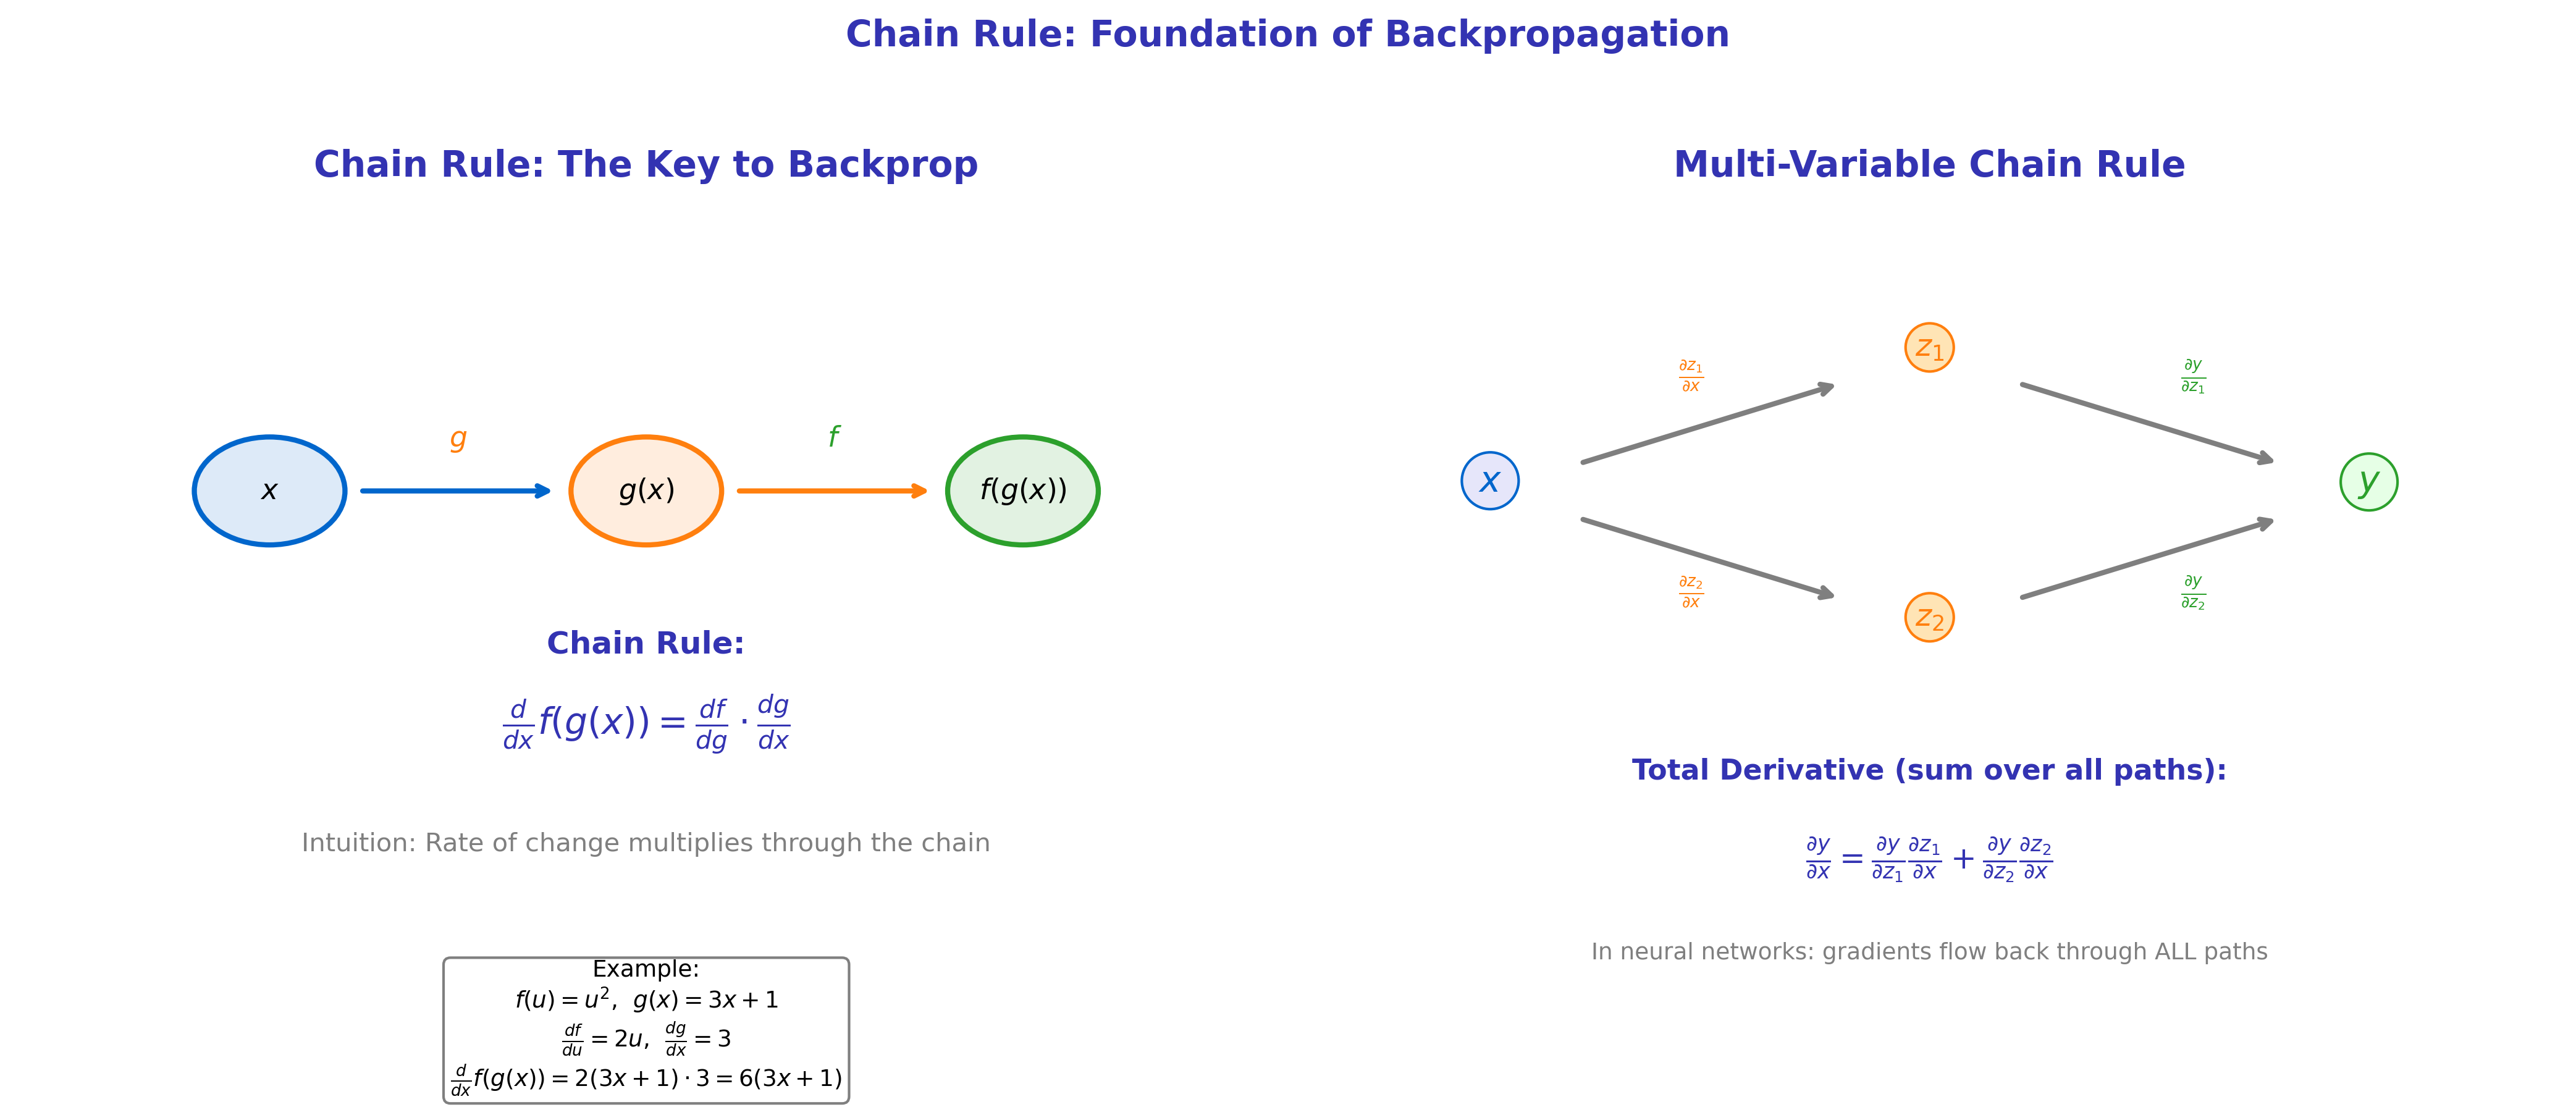

Write Python code to recreate this figure.
"""
Chain Rule Visualization for Backpropagation
Module 3: Training Neural Networks
"""

import matplotlib.pyplot as plt
import numpy as np
from matplotlib.patches import FancyBboxPatch, Circle

CHART_METADATA = {
    'title': 'Chain Rule Visualization',
    'url': 'https://github.com/QuantLet/neural-networks-introduction/tree/main/chain_rule_visualization'
}

# Colors
mlpurple = '#3333B2'
mlblue = '#0066CC'
mlorange = '#FF7F0E'
mlgreen = '#2CA02C'
mlred = '#D62728'
mlgray = '#7F7F7F'

fig, axes = plt.subplots(1, 2, figsize=(14, 6))

# ==================== LEFT: Chain Rule Intuition ====================
ax = axes[0]
ax.set_xlim(0, 10)
ax.set_ylim(0, 10)
ax.axis('off')

ax.text(5, 9.5, 'Chain Rule: The Key to Backprop', fontsize=14, fontweight='bold',
        ha='center', color=mlpurple)

# Chain of functions
positions = [(2, 6), (5, 6), (8, 6)]
labels = ['$x$', '$g(x)$', '$f(g(x))$']
colors = [mlblue, mlorange, mlgreen]

for (x, y), label, color in zip(positions, labels, colors):
    circle = Circle((x, y), 0.6, fill=True, facecolor=f'{color}22', edgecolor=color, linewidth=2)
    ax.add_patch(circle)
    ax.text(x, y, label, ha='center', va='center', fontsize=11, fontweight='bold')

# Forward arrows
ax.annotate('', xy=(4.3, 6), xytext=(2.7, 6),
            arrowprops=dict(arrowstyle='->', color=mlblue, lw=2))
ax.text(3.5, 6.5, '$g$', fontsize=11, ha='center', color=mlorange)

ax.annotate('', xy=(7.3, 6), xytext=(5.7, 6),
            arrowprops=dict(arrowstyle='->', color=mlorange, lw=2))
ax.text(6.5, 6.5, '$f$', fontsize=11, ha='center', color=mlgreen)

# Chain rule formula
ax.text(5, 4.2, 'Chain Rule:', fontsize=12, fontweight='bold', ha='center', color=mlpurple)
ax.text(5, 3.3, '$\\frac{d}{dx}f(g(x)) = \\frac{df}{dg} \\cdot \\frac{dg}{dx}$',
        fontsize=14, ha='center', color=mlpurple)

# Intuition
ax.text(5, 2, 'Intuition: Rate of change multiplies through the chain',
        fontsize=10, ha='center', color=mlgray)

# Example
example_text = """Example:
$f(u) = u^2$,  $g(x) = 3x + 1$
$\\frac{df}{du} = 2u$,  $\\frac{dg}{dx} = 3$
$\\frac{d}{dx}f(g(x)) = 2(3x+1) \\cdot 3 = 6(3x+1)$"""

ax.text(5, 0.8, example_text, fontsize=9, ha='center', va='top',
        bbox=dict(boxstyle='round,pad=0.3', facecolor='white', edgecolor=mlgray))

# ==================== RIGHT: Multi-Variable Chain Rule ====================
ax = axes[1]
ax.set_xlim(0, 10)
ax.set_ylim(0, 10)
ax.axis('off')

ax.text(5, 9.5, 'Multi-Variable Chain Rule', fontsize=14, fontweight='bold',
        ha='center', color=mlpurple)

# Diagram: multiple paths
# x -> z1, z2 -> y
ax.text(1.5, 6, '$x$', fontsize=14, ha='center', color=mlblue,
        bbox=dict(boxstyle='circle,pad=0.3', facecolor='#E6E6FA', edgecolor=mlblue))
ax.text(5, 7.5, '$z_1$', fontsize=12, ha='center', color=mlorange,
        bbox=dict(boxstyle='circle,pad=0.3', facecolor='#FFE4B5', edgecolor=mlorange))
ax.text(5, 4.5, '$z_2$', fontsize=12, ha='center', color=mlorange,
        bbox=dict(boxstyle='circle,pad=0.3', facecolor='#FFE4B5', edgecolor=mlorange))
ax.text(8.5, 6, '$y$', fontsize=14, ha='center', color=mlgreen,
        bbox=dict(boxstyle='circle,pad=0.3', facecolor='#E6FFE6', edgecolor=mlgreen))

# Arrows
ax.annotate('', xy=(4.3, 7.2), xytext=(2.2, 6.3),
            arrowprops=dict(arrowstyle='->', color=mlgray, lw=2))
ax.annotate('', xy=(4.3, 4.8), xytext=(2.2, 5.7),
            arrowprops=dict(arrowstyle='->', color=mlgray, lw=2))
ax.annotate('', xy=(7.8, 6.3), xytext=(5.7, 7.2),
            arrowprops=dict(arrowstyle='->', color=mlgray, lw=2))
ax.annotate('', xy=(7.8, 5.7), xytext=(5.7, 4.8),
            arrowprops=dict(arrowstyle='->', color=mlgray, lw=2))

# Path labels
ax.text(3, 7.2, '$\\frac{\\partial z_1}{\\partial x}$', fontsize=9, color=mlorange)
ax.text(3, 4.8, '$\\frac{\\partial z_2}{\\partial x}$', fontsize=9, color=mlorange)
ax.text(7, 7.2, '$\\frac{\\partial y}{\\partial z_1}$', fontsize=9, color=mlgreen)
ax.text(7, 4.8, '$\\frac{\\partial y}{\\partial z_2}$', fontsize=9, color=mlgreen)

# Formula
ax.text(5, 2.8, 'Total Derivative (sum over all paths):', fontsize=11,
        fontweight='bold', ha='center', color=mlpurple)
ax.text(5, 1.8, '$\\frac{\\partial y}{\\partial x} = \\frac{\\partial y}{\\partial z_1}\\frac{\\partial z_1}{\\partial x} + \\frac{\\partial y}{\\partial z_2}\\frac{\\partial z_2}{\\partial x}$',
        fontsize=12, ha='center', color=mlpurple)

ax.text(5, 0.8, 'In neural networks: gradients flow back through ALL paths',
        fontsize=9, ha='center', color=mlgray)

fig.suptitle('Chain Rule: Foundation of Backpropagation',
             fontsize=14, fontweight='bold', color=mlpurple, y=1.02)

plt.tight_layout()
plt.savefig('chain_rule_visualization.pdf', format='pdf', bbox_inches='tight', dpi=300)
plt.savefig('chain_rule_visualization.png', format='png', bbox_inches='tight', dpi=300)
plt.close()

print("Generated: chain_rule_visualization.pdf")
